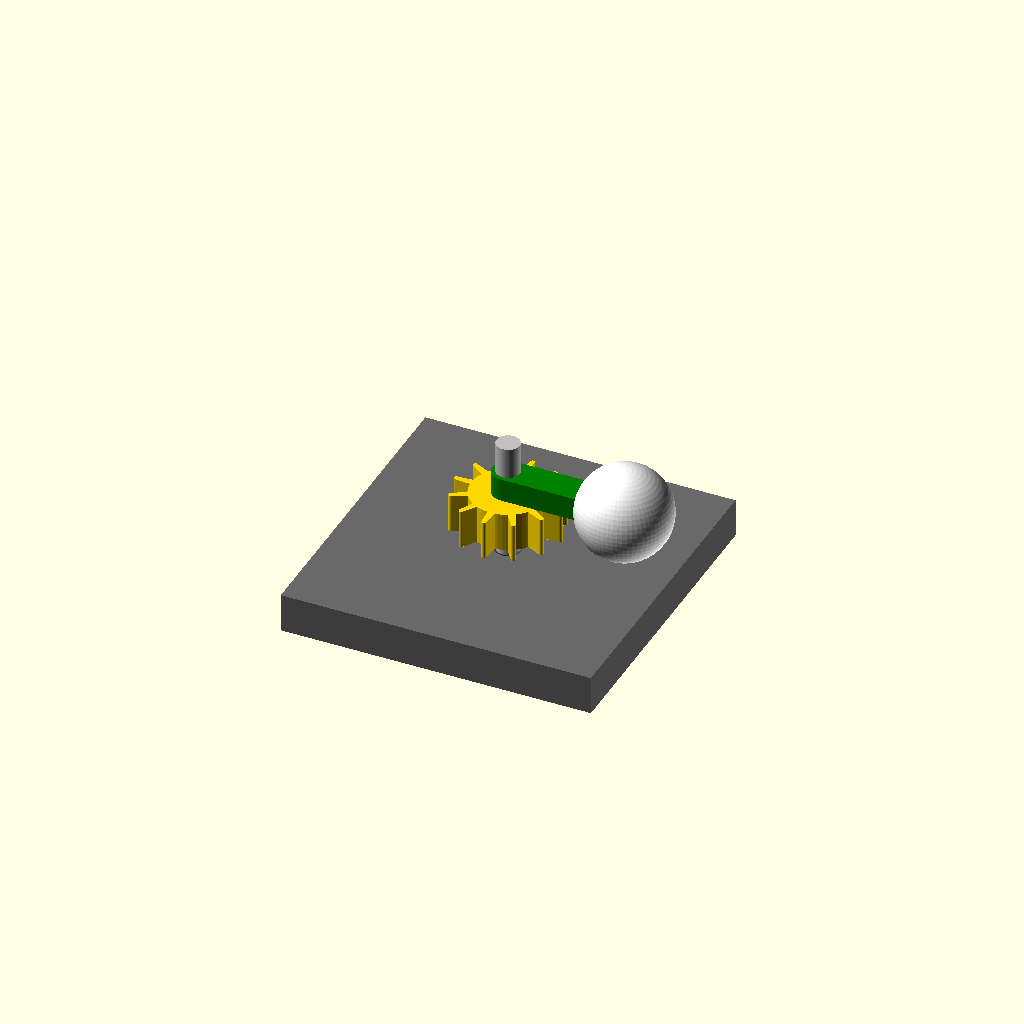
Cell 1 — every parameter at its default value.
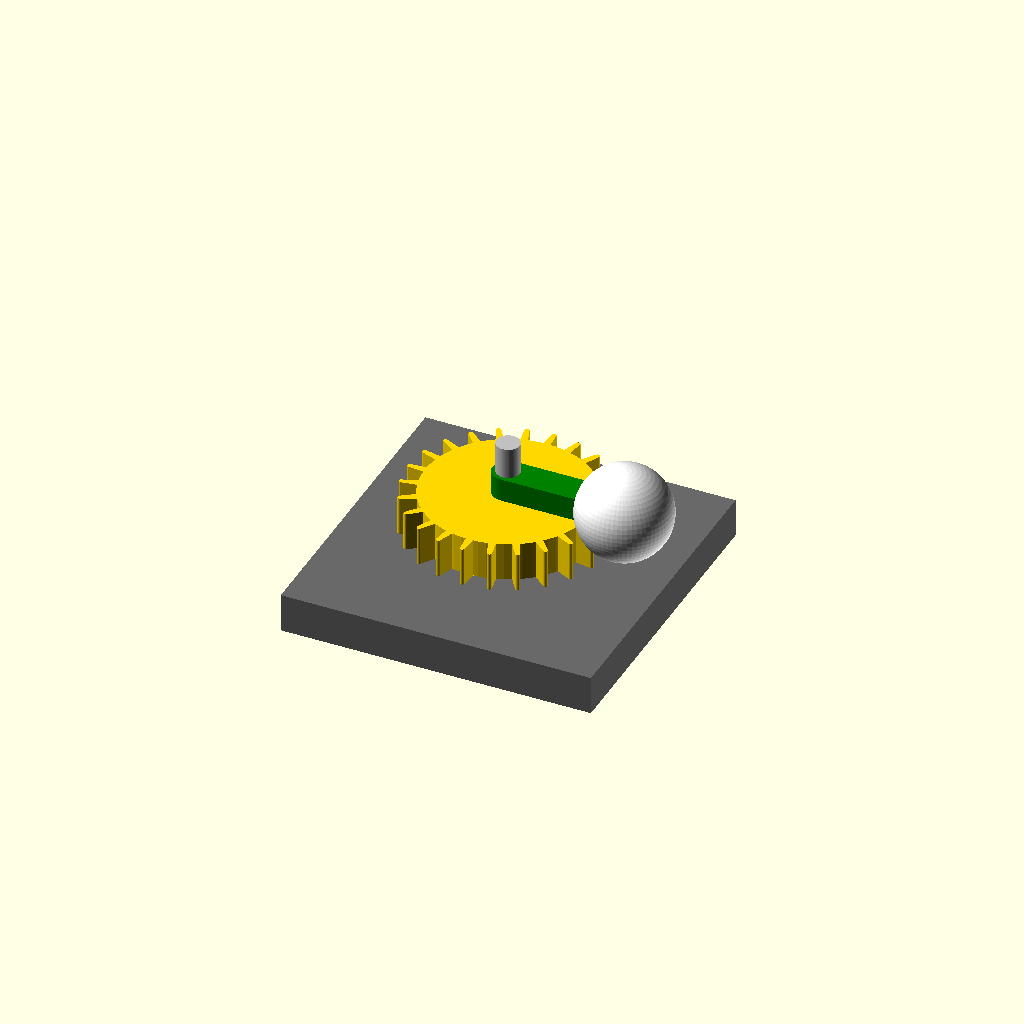
Cell 2: the same model with gear_teeth = 24.
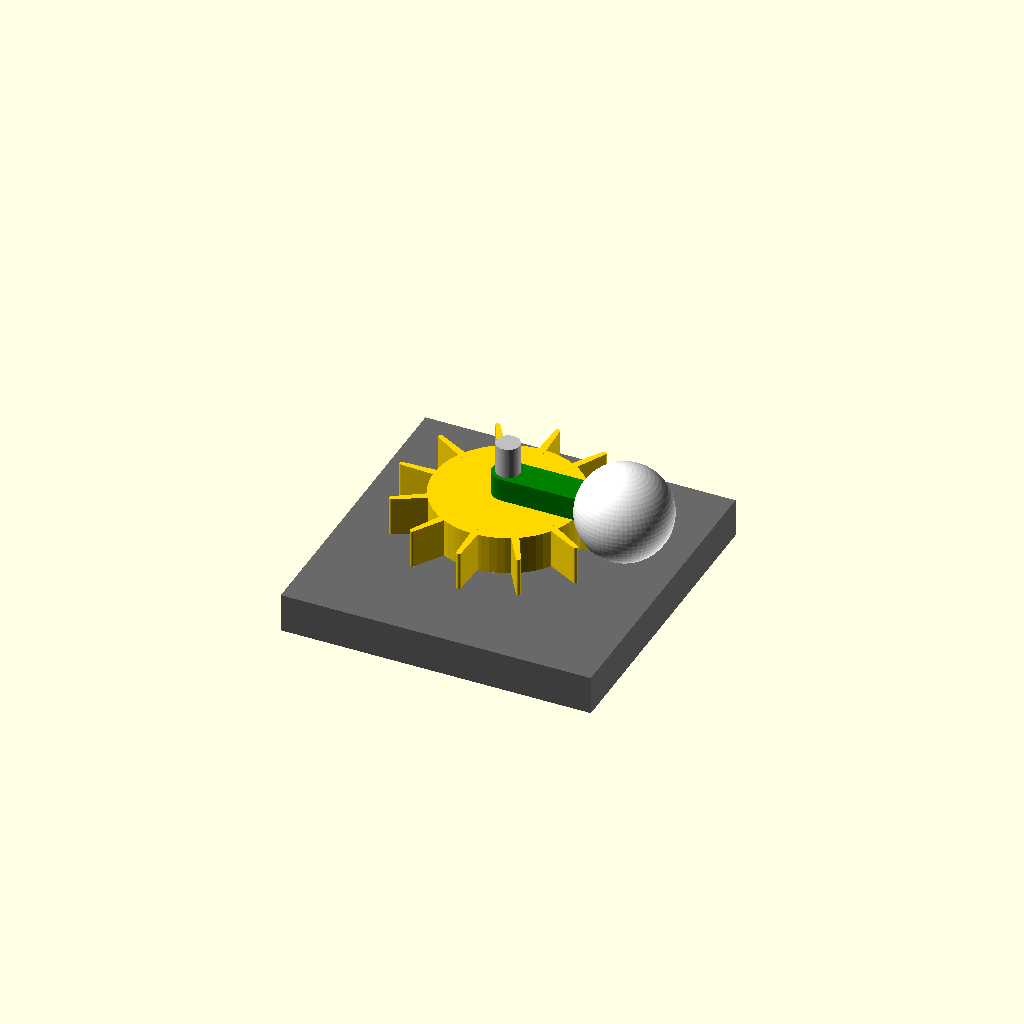
Cell 3 — gear_module set to 2, the other parameters unchanged.
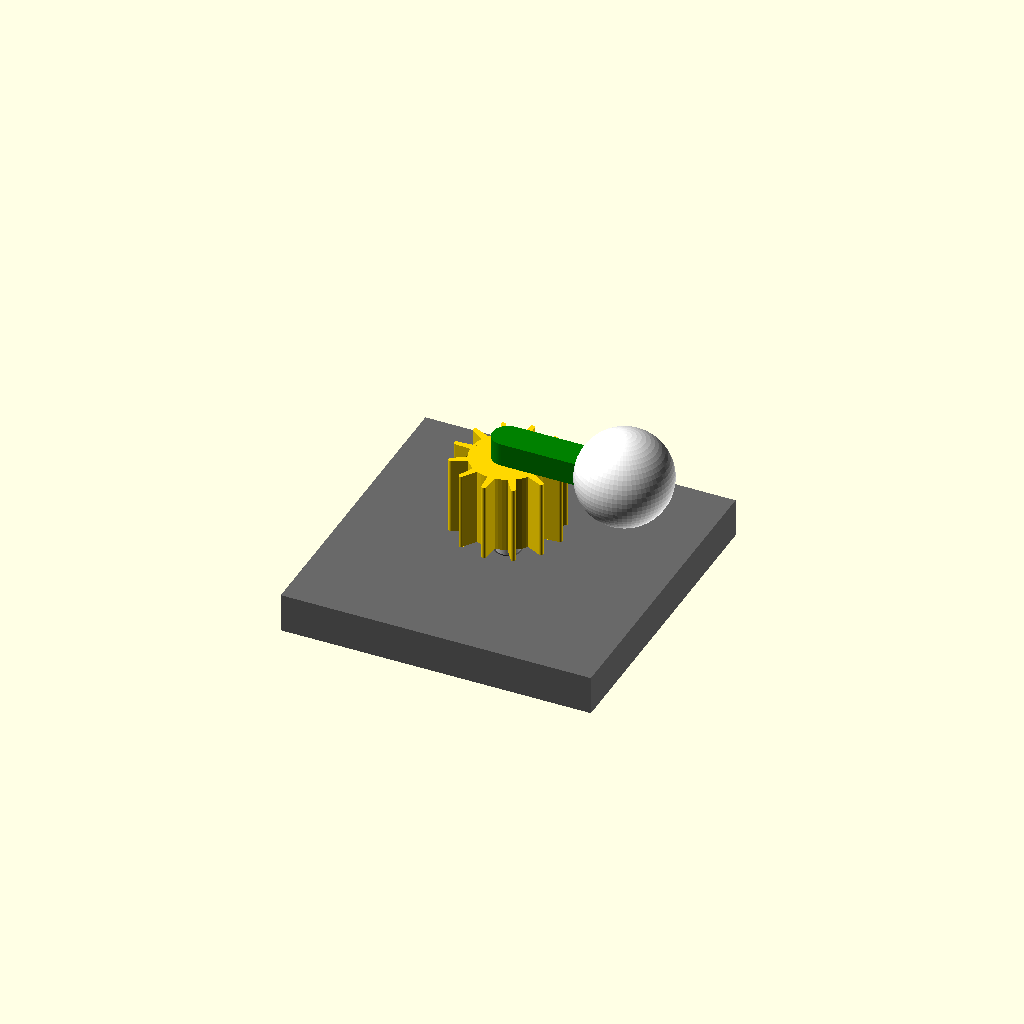
Cell 4: gear_thickness = 10 (everything else at default).
One fixed orthographic camera (rotation 55°, 0°, 25°; colour scheme Cornfield) for every cell.
The OpenSCAD source (3d_design_agent/components/zone2_foam/zone2_foam_standalone.scad):
// ============================================================
// Zone 2 Foam Gear - Standalone Test Module
// ============================================================
// Part of Starry Night kinetic sculpture wave assembly
// 12T gear meshes with Wave Drive 30T gear
// Gear ratio: 12/30 = 0.4x speed
// ============================================================

// === CONFIGURATION ===
// Set to -1 for animation, or 0/90/180/270 for static positions
MANUAL_ANGLE = -1;  // -1 = animate with $t

// Calculate current angle
current_angle = (MANUAL_ANGLE >= 0) ? MANUAL_ANGLE : $t * 360;

// === PARAMETERS ===
// Gear parameters
gear_teeth = 12;
gear_module = 1.0;
gear_pitch_radius = gear_teeth * gear_module / 2;  // 6mm
gear_outer_radius = gear_pitch_radius + gear_module;  // 7mm
gear_thickness = 5;
gear_shaft_hole = 3.3;  // 3mm shaft + 0.3mm clearance

// Shaft parameters
shaft_diameter = 3;
shaft_height = 15;

// Arm parameters
arm_length = 15;  // From gear center to foam center
arm_width = 4;
arm_thickness = 3;

// Foam parameters (MEDIUM - slightly larger than zone 1)
foam_diameter = 12;

// Base plate parameters
base_width = 40;
base_depth = 40;
base_height = 5;

// Z positions
base_z = 0;
shaft_z = base_height;
gear_z = shaft_z + 3;  // Gear sits 3mm up on shaft
arm_z = gear_z + gear_thickness;  // Arm on top of gear
foam_z = arm_z;

// Smoothness
$fn = 64;

// === DEBUG OUTPUT ===
echo("=== Zone 2 Foam Gear Debug ===");
echo(str("Current angle: ", current_angle, " degrees"));
echo(str("Gear pitch radius: ", gear_pitch_radius, " mm"));
echo(str("Gear outer radius: ", gear_outer_radius, " mm"));
echo(str("Foam position: (", arm_length * cos(current_angle), ", ",
         arm_length * sin(current_angle), ", ", foam_z, ")"));
echo(str("Foam diameter: ", foam_diameter, " mm (MEDIUM)"));

// === MODULES ===

// Simple gear with teeth (visual representation)
module simple_gear(teeth, mod, thickness, bore) {
    pitch_r = teeth * mod / 2;
    outer_r = pitch_r + mod;
    root_r = pitch_r - 1.25 * mod;
    tooth_angle = 360 / teeth;

    difference() {
        union() {
            // Root cylinder
            cylinder(h=thickness, r=root_r);

            // Teeth
            for (i = [0:teeth-1]) {
                rotate([0, 0, i * tooth_angle])
                hull() {
                    translate([root_r - 0.5, 0, 0])
                        cylinder(h=thickness, r=0.5);
                    translate([outer_r - 0.3, 0, 0])
                        cylinder(h=thickness, r=0.3);
                }
            }
        }

        // Center bore
        translate([0, 0, -0.1])
            cylinder(h=thickness + 0.2, d=bore);
    }
}

// Foam arm
module foam_arm(length, width, thickness) {
    // Arm from center outward
    hull() {
        cylinder(h=thickness, d=width);
        translate([length - width/2, 0, 0])
            cylinder(h=thickness, d=width);
    }
}

// Foam piece (MEDIUM size)
module foam_piece(diameter) {
    sphere(d=diameter);
}

// Test base plate with shaft hole
module base_plate() {
    difference() {
        // Plate
        translate([-base_width/2, -base_depth/2, 0])
            cube([base_width, base_depth, base_height]);

        // Shaft hole
        translate([0, 0, -0.1])
            cylinder(h=base_height + 0.2, d=shaft_diameter + 0.4);
    }
}

// Shaft
module shaft() {
    cylinder(h=shaft_height, d=shaft_diameter);
}

// === ASSEMBLY ===

// Base plate (gray)
color("DimGray")
translate([0, 0, base_z])
    base_plate();

// Shaft (silver)
color("Silver")
translate([0, 0, shaft_z])
    shaft();

// Rotating assembly
rotate([0, 0, current_angle]) {
    // Gear (gold)
    color("Gold")
    translate([0, 0, gear_z])
        simple_gear(gear_teeth, gear_module, gear_thickness, gear_shaft_hole);

    // Arm (green)
    color("Green")
    translate([0, 0, arm_z])
        foam_arm(arm_length, arm_width, arm_thickness);

    // Foam piece (white) - MEDIUM size
    color("White")
    translate([arm_length, 0, foam_z + arm_thickness/2])
        foam_piece(foam_diameter);
}

// === COORDINATE REFERENCE ===
// Small axes indicator for debugging
module axes(length=5) {
    color("Red") cylinder(h=length, r=0.3);
    color("Green") rotate([0, 90, 0]) cylinder(h=length, r=0.3);
    color("Blue") rotate([-90, 0, 0]) cylinder(h=length, r=0.3);
}

// Uncomment to show axes at origin
// translate([0, 0, 0.1]) axes(10);
Customizer parameters (derived from the source; name, type, default, range or options):
MANUAL_ANGLE: number, default -1
gear_teeth: number, default 12
gear_module: number, default 1
gear_thickness: number, default 5
gear_shaft_hole: number, default 3.3
shaft_diameter: number, default 3
shaft_height: number, default 15
arm_length: number, default 15
arm_width: number, default 4
arm_thickness: number, default 3
foam_diameter: number, default 12
base_width: number, default 40
base_depth: number, default 40
base_height: number, default 5
base_z: number, default 0
